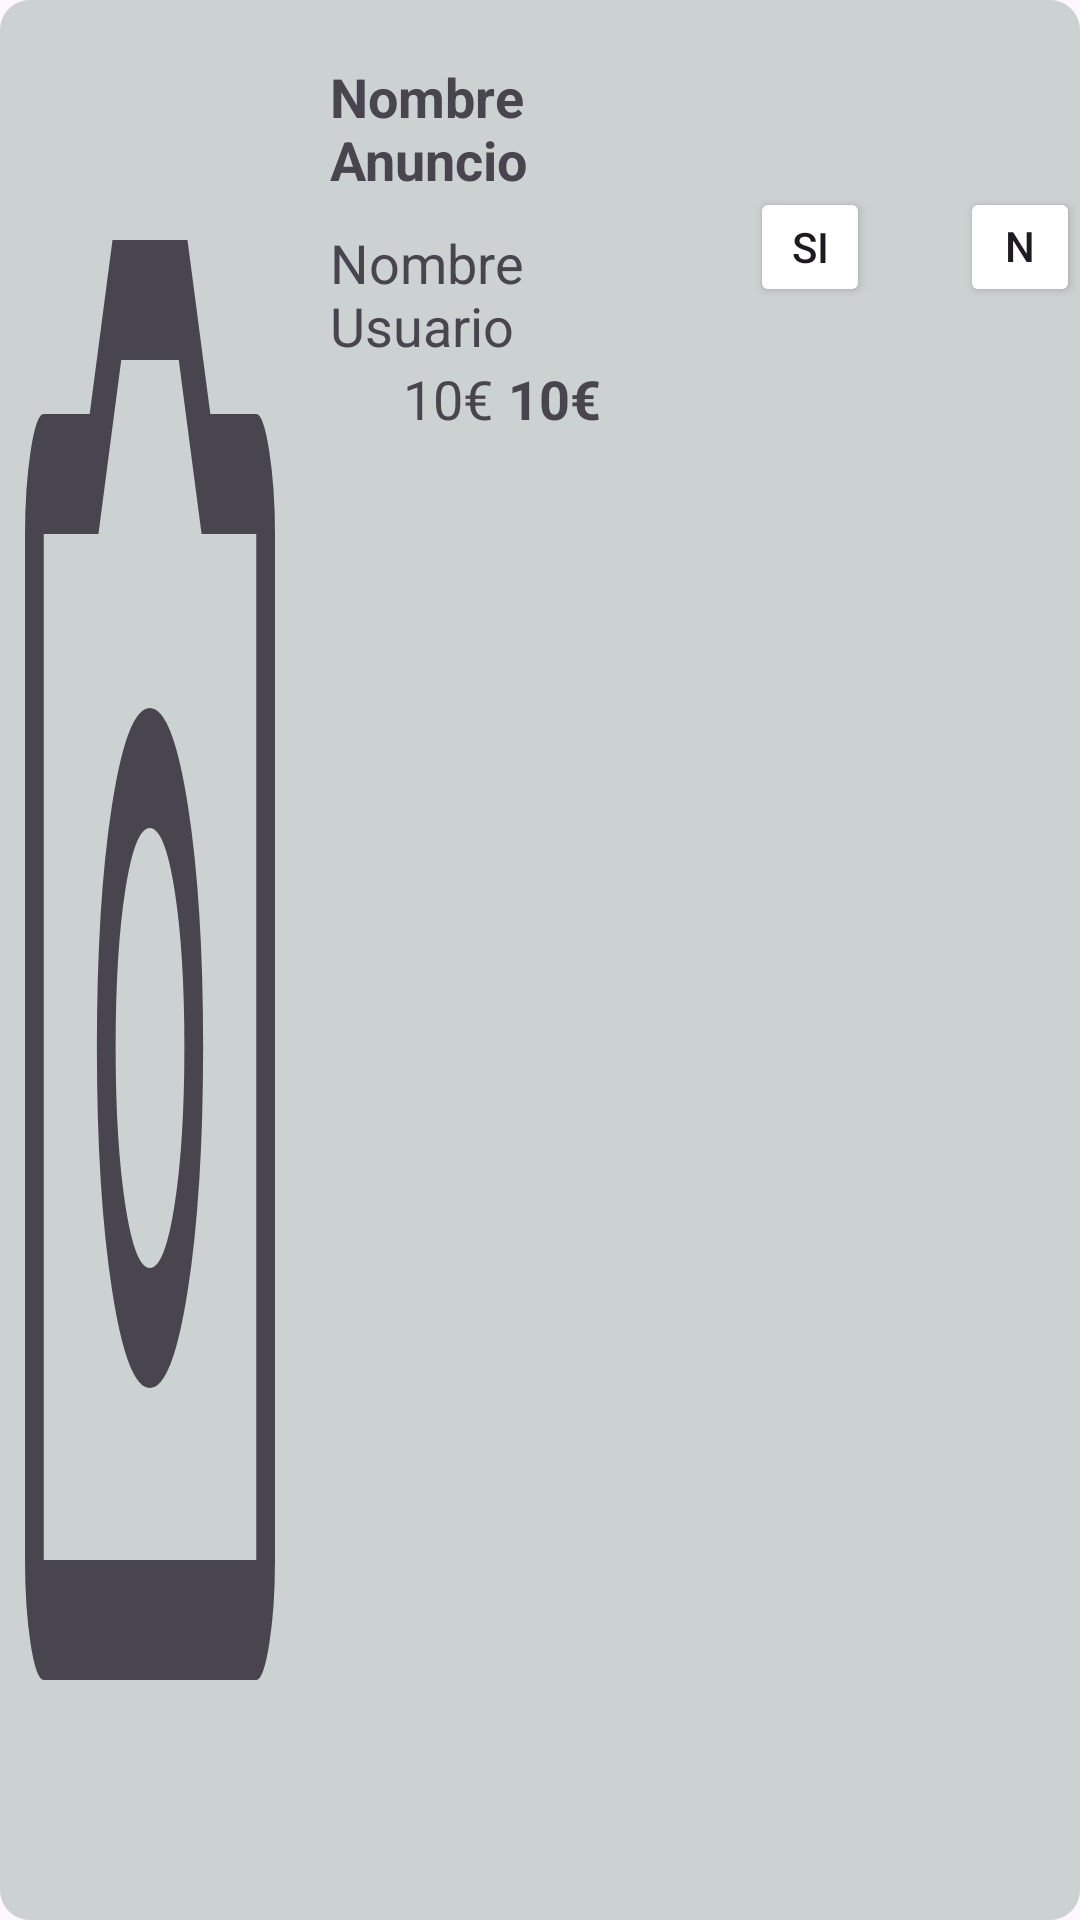

Android layout source for this screen:
<!-- AndroidManifest.xml: application theme Theme.Selling4UsAndroid -->
<!-- res/layout/cardview_oferta.xml -->
<LinearLayout xmlns:android="http://schemas.android.com/apk/res/android"
    android:layout_width="match_parent"
    android:layout_height="wrap_content"
    android:background="@drawable/bg_rounded_categoria"
    android:orientation="horizontal"
    android:layout_marginBottom="10dp">

    <ImageView
        android:id="@+id/image_anuncio_oferta"
        android:layout_width="100dp"
        android:layout_height="match_parent"
        android:scaleType="fitXY"
        android:src="@drawable/new_photo"/>

    <LinearLayout
        android:layout_width="match_parent"
        android:layout_height="wrap_content"
        android:layout_weight="0.5"
        android:orientation="horizontal"
        android:layout_marginStart="10dp"
        android:layout_marginTop="20dp"
        android:layout_marginBottom="20dp">

        <LinearLayout
            android:layout_width="184dp"
            android:layout_height="wrap_content"
            android:layout_weight="0.5"
            android:orientation="vertical">

            <TextView
                android:id="@+id/text_nombre_anuncio"
                android:layout_width="wrap_content"
                android:layout_height="match_parent"
                android:layout_gravity="center"
                android:layout_marginBottom="10dp"
                android:text="Nombre Anuncio"
                android:textAppearance="?android:textAppearanceMedium"
                android:textStyle="bold" />

            <TextView
                android:id="@+id/text_nombre_usuario"
                android:layout_width="wrap_content"
                android:layout_height="match_parent"
                android:layout_gravity="center"
                android:text="Nombre Usuario"
                android:textAppearance="?android:textAppearanceMedium" />

            <LinearLayout
                android:layout_width="match_parent"
                android:layout_height="wrap_content"

                android:orientation="horizontal"
                android:gravity="center">

                <TextView
                    android:id="@+id/text_precio_oferta"
                    android:layout_width="wrap_content"
                    android:layout_height="match_parent"
                    android:layout_marginStart="5dp"
                    android:text="10€"
                    android:textAppearance="?android:textAppearanceMedium" />
                <TextView
                    android:id="@+id/text_precio_total"
                    android:layout_width="wrap_content"
                    android:layout_height="match_parent"
                    android:layout_marginStart="5dp"
                    android:textStyle="bold"
                    android:text="10€"
                    android:textAppearance="?android:textAppearanceMedium" />
            </LinearLayout>
        </LinearLayout>

        <Button
            android:id="@+id/button_si"
            android:layout_width="40dp"
            android:layout_height="40dp"
            android:layout_marginStart="30dp"
            android:layout_gravity="center"
            android:backgroundTint="@color/quantum_googgreen"
            android:text="SI"
            android:gravity="center" />

        <Button
            android:id="@+id/button_no"
            android:layout_width="40dp"
            android:layout_height="40dp"
            android:layout_gravity="center"
            android:layout_marginStart="30dp"
            android:text="NO"
            android:backgroundTint="@color/quantum_googred" />
    </LinearLayout>
</LinearLayout>
<!-- resources referenced by this layout -->
<resources>
  <!-- drawable bg_rounded_categoria (drawable) -->
  <?xml version="1.0" encoding="utf-8"?>
  <shape xmlns:android="http://schemas.android.com/apk/res/android">
      <corners android:radius="10dp" />
      <solid android:color="#CCD1D1" />
  </shape>
  <!-- drawable new_photo (drawable) -->
  <vector xmlns:android="http://schemas.android.com/apk/res/android"
      android:width="10dp"
      android:height="10dp"
      android:viewportWidth="960"
      android:viewportHeight="960"
      android:tint="?attr/colorControlNormal">
      <path
          android:fillColor="@android:color/white"
          android:pathData="M479.5,694Q552,694 601,645Q650,596 650,523.5Q650,451 601,402.5Q552,354 479.5,354Q407,354 358.5,402.5Q310,451 310,523.5Q310,596 358.5,645Q407,694 479.5,694ZM479.5,634Q432,634 401,602.5Q370,571 370,523.5Q370,476 401,445Q432,414 479.5,414Q527,414 558.5,445Q590,476 590,523.5Q590,571 558.5,602.5Q527,634 479.5,634ZM140,840Q116,840 98,822Q80,804 80,780L80,267Q80,244 98,225.5Q116,207 140,207L287,207L360,120L600,120L673,207L820,207Q843,207 861.5,225.5Q880,244 880,267L880,780Q880,804 861.5,822Q843,840 820,840L140,840ZM820,780Q820,780 820,780Q820,780 820,780L820,267Q820,267 820,267Q820,267 820,267L645,267L572,180L388,180L315,267L140,267Q140,267 140,267Q140,267 140,267L140,780Q140,780 140,780Q140,780 140,780L820,780ZM480,524L480,524Q480,524 480,524Q480,524 480,524L480,524Q480,524 480,524Q480,524 480,524L480,524L480,524L480,524L480,524L480,524Q480,524 480,524Q480,524 480,524L480,524Q480,524 480,524Q480,524 480,524Z"/>
  </vector>
  <style name="Theme.Selling4UsAndroid" parent="Base.Theme.Selling4UsAndroid" />
  <style name="Base.Theme.Selling4UsAndroid" parent="Theme.Material3.DayNight.NoActionBar">
          <item name="colorPrimary">#5b46af</item>
  
          
          
      </style>
</resources>
